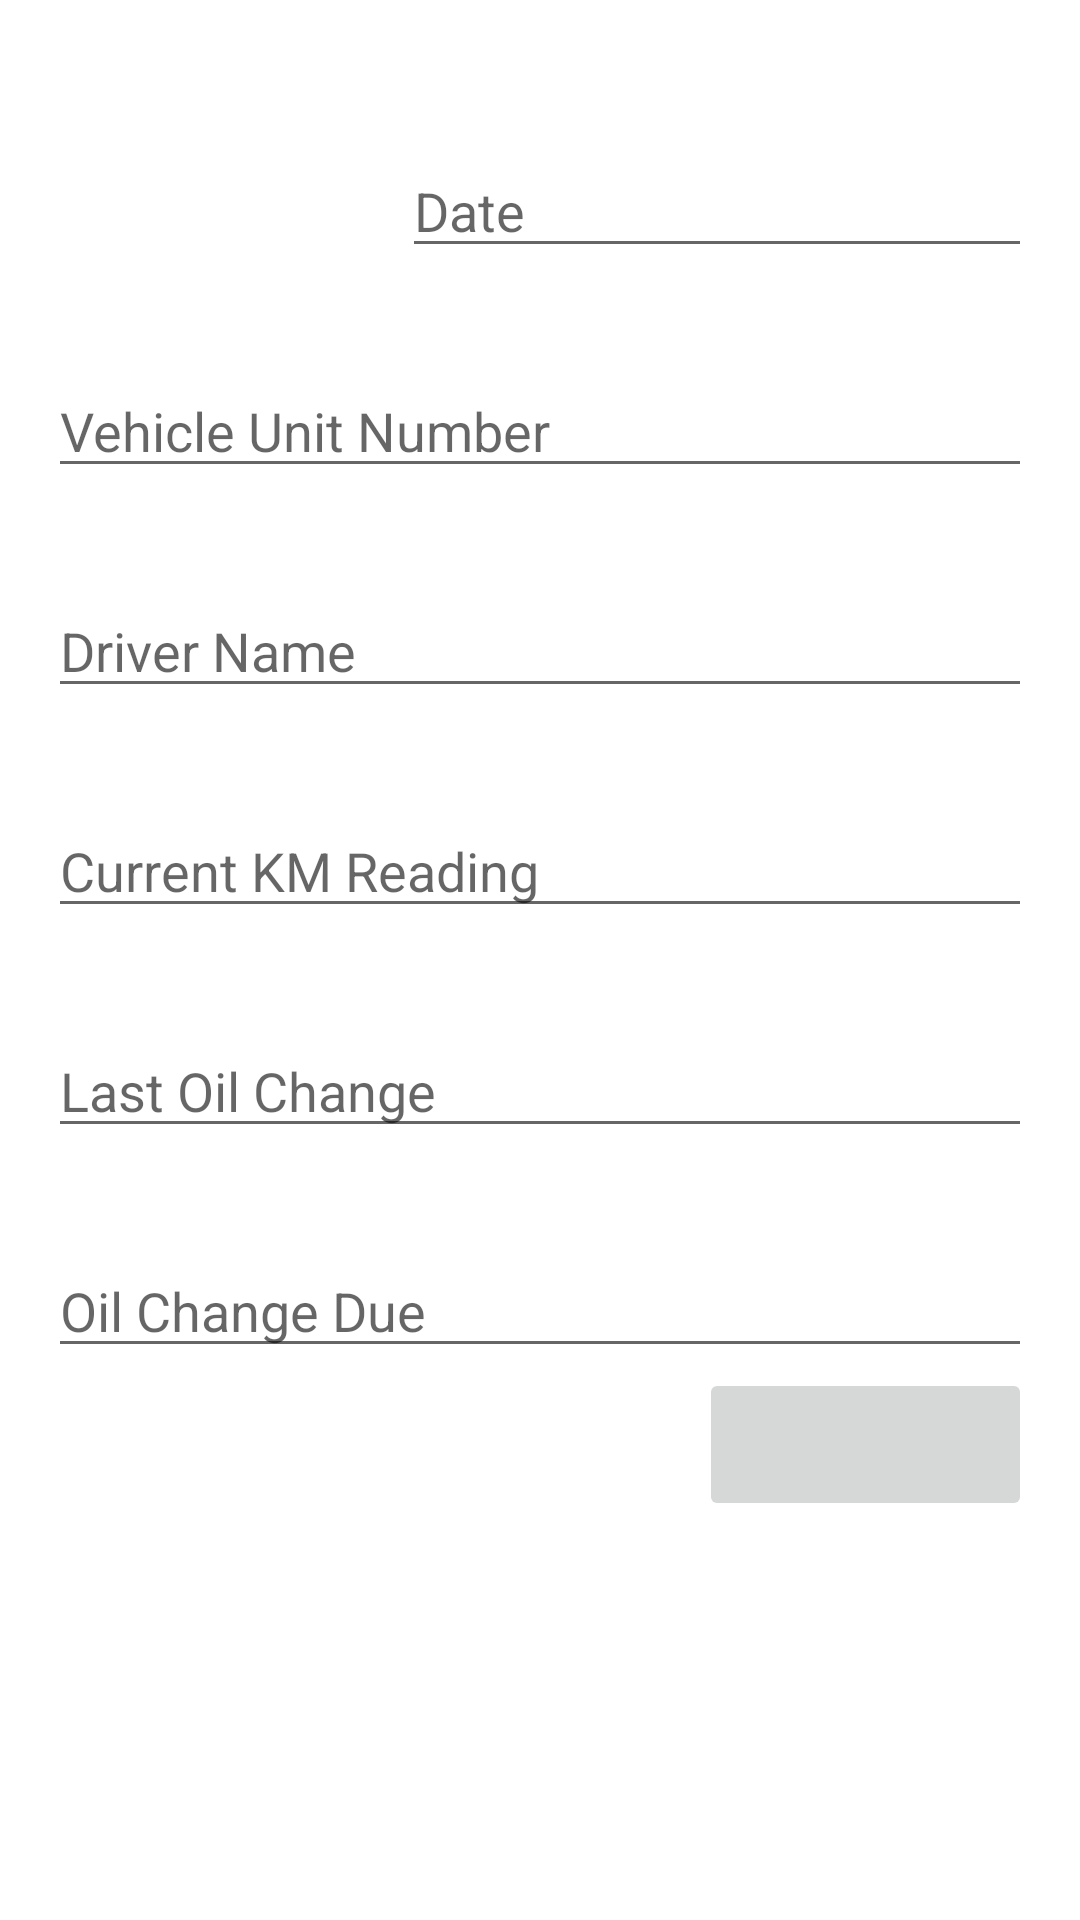

Here is an Android app screen rendered from its layout file. Give the layout XML and the strings, colors and styles it references.
<!-- AndroidManifest.xml: application theme Theme.360APP -->
<!-- res/layout/activity_main_pre_trip_inspection.xml -->
<?xml version="1.0" encoding="utf-8"?>
<android.support.constraint.ConstraintLayout xmlns:android="http://schemas.android.com/apk/res/android"
    xmlns:app="http://schemas.android.com/apk/res-auto"
    xmlns:tools="http://schemas.android.com/tools"
    android:layout_width="match_parent"
    android:layout_height="match_parent"
    android:padding="16dp"
    tools:context=".MainActivity_PreTrip_Inspection">

    <LinearLayout
        android:layout_width="match_parent"
        android:layout_height="match_parent"
        android:orientation="vertical">

    <EditText
        android:id="@+id/editTxtDate"
        android:layout_width="wrap_content"
        android:layout_height="wrap_content"
        android:layout_gravity="right"
        android:layout_marginTop="32dp"
        android:ems="10"
        android:hint="Date"
        android:inputType="date" />

    <EditText
        android:id="@+id/editTxtNumber"
        android:layout_width="match_parent"
        android:layout_height="wrap_content"
        android:ems="10"
        android:layout_marginTop="32dp"
        android:hint="Vehicle Unit Number"
        android:inputType="number" />

    <EditText
        android:id="@+id/editTxtPersonName"
        android:layout_width="match_parent"
        android:layout_height="wrap_content"
        android:ems="10"
        android:layout_marginTop="32dp"
        android:hint="Driver Name"
        android:inputType="textPersonName" />

    <EditText
        android:id="@+id/editTxtKM"
        android:layout_width="match_parent"
        android:layout_height="wrap_content"
        android:ems="10"
        android:layout_marginTop="32dp"
        android:hint="Current KM Reading"
        android:inputType="numberDecimal" />

    <EditText
        android:id="@+id/editTxtOilChange"
        android:layout_width="match_parent"
        android:layout_height="wrap_content"
        android:layout_marginTop="32dp"
        android:ems="10"
        android:hint="Last Oil Change"
        android:inputType="number" />

    <EditText
        android:id="@+id/editTxtOilDue"
        android:layout_width="match_parent"
        android:layout_height="wrap_content"
        android:layout_marginTop="32dp"
        android:ems="10"
        android:hint="Oil Change Due"
        android:inputType="number" />

    <ImageButton
        android:id="@+id/imgButtonNext"
        android:layout_width="111dp"
        android:layout_height="51dp"
        android:onClick="move"
        android:layout_gravity="bottom|right"
        app:srcCompat="@drawable/ic_action_next" />
    </LinearLayout>

</android.support.constraint.ConstraintLayout>
<!-- resources referenced by this layout -->
<resources>
  <style name="Theme.360APP" parent="Theme.MaterialComponents.DayNight.DarkActionBar">
          
          <item name="colorPrimary">@color/main_blue</item>
          <item name="colorPrimaryVariant">@color/main_blue</item>
          <item name="colorOnPrimary">@color/white</item>
          
          <item name="colorSecondary">@color/light_blue</item>
          <item name="colorSecondaryVariant">@color/secondary_blue</item>
          <item name="colorOnSecondary">@color/secondary_blue</item>
          
          <item name="android:statusBarColor">?attr/colorPrimaryVariant</item>
          
      </style>
  <color name="main_blue">#1E2A47</color>
  <color name="white">#FFFFFFFF</color>
  <color name="light_blue">#53C1E9</color>
  <color name="secondary_blue">#002A73</color>
</resources>
